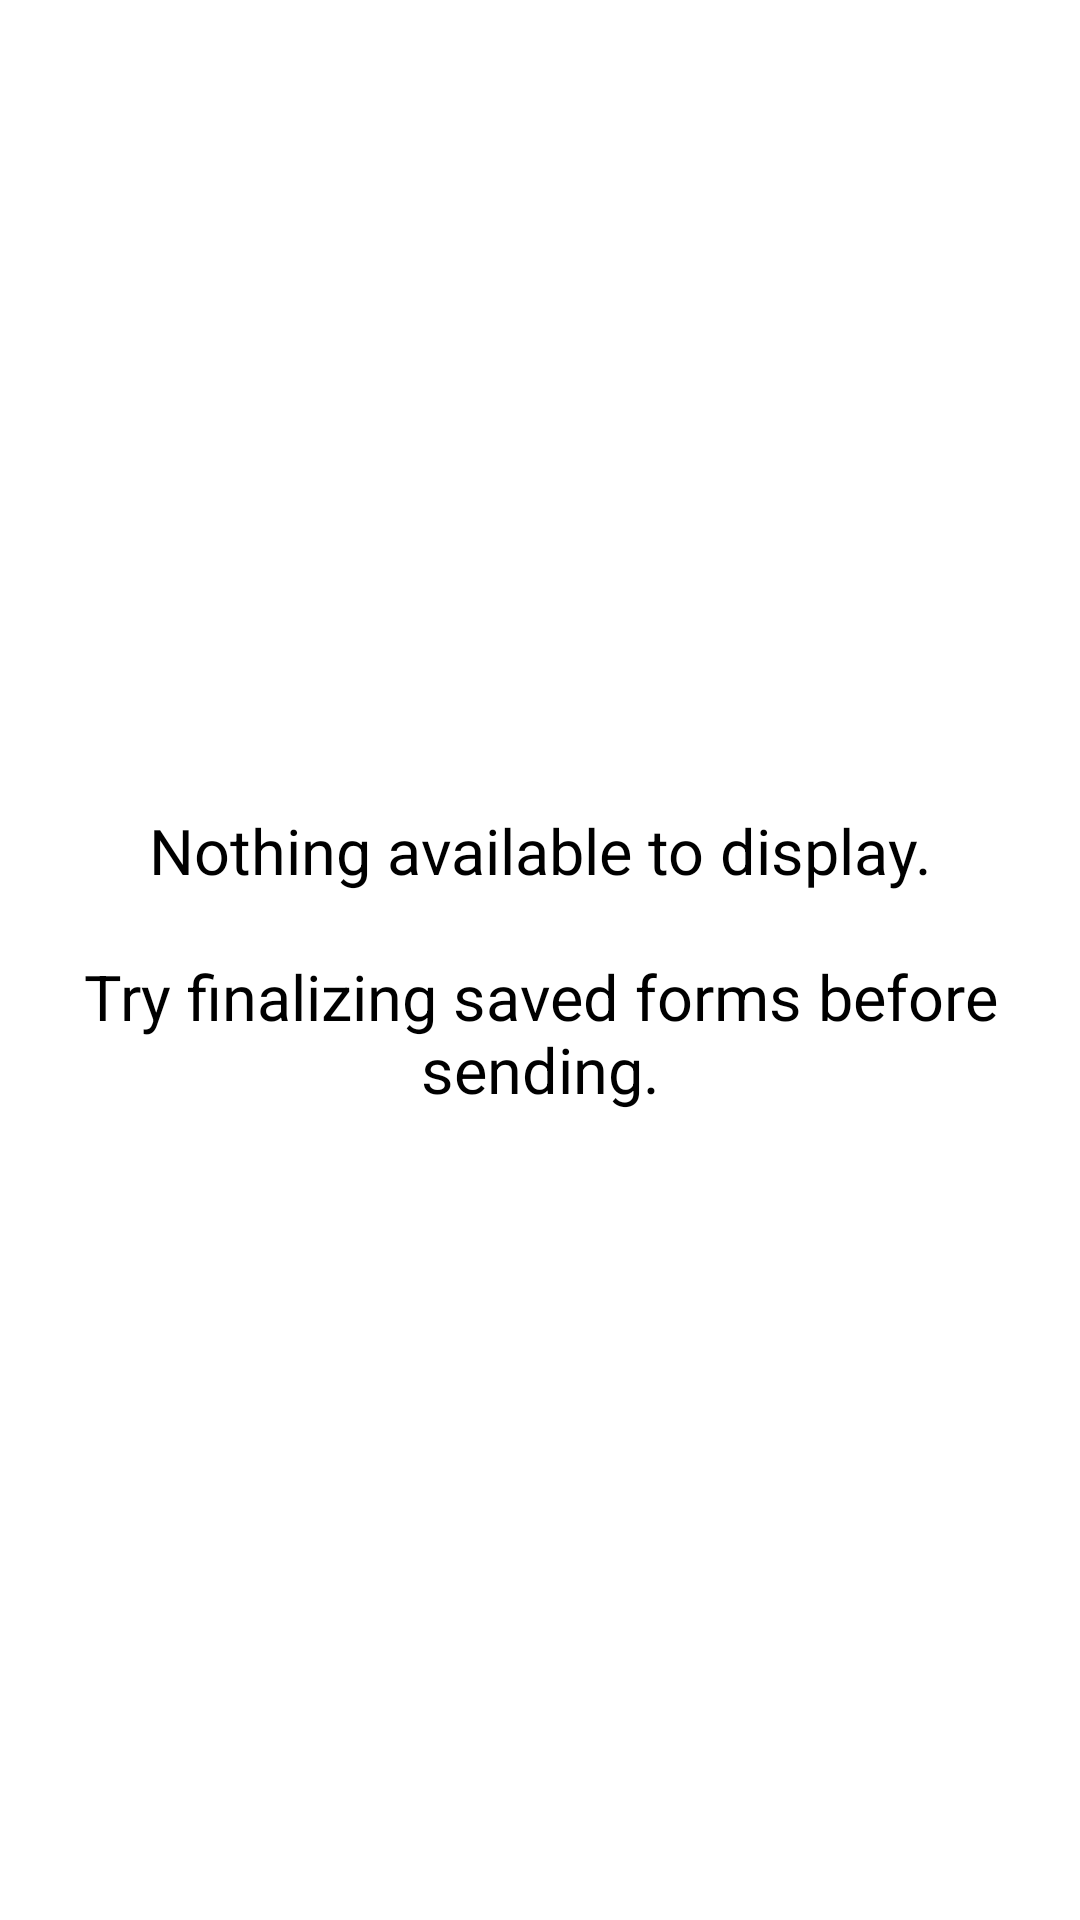

The Android layout XML behind this screen, and the referenced resources:
<!-- AndroidManifest.xml: application theme android:Theme.Light -->
<!-- res/layout/instance_uploader_list.xml -->
<?xml version="1.0" encoding="utf-8"?>

<RelativeLayout
	xmlns:android="http://schemas.android.com/apk/res/android"
	android:layout_width="fill_parent"
	android:layout_height="fill_parent"
	android:layout_alignParentTop="true">
	<LinearLayout
		android:layout_width="fill_parent"
		android:layout_height="wrap_content"
		android:orientation="horizontal"
		android:layout_alignParentBottom="true"
		android:id="@+id/buttonholder">
		<Button
			android:id="@+id/toggle_button"
			android:text="@string/toggle_selected"
			android:layout_width="wrap_content"
			android:layout_height="wrap_content"
			android:padding="12dp"
			android:textSize="@dimen/text_medium"
			android:layout_weight="1" />
		<Button
			android:id="@+id/upload_button"
			android:text="@string/send_selected_data"
			android:layout_width="wrap_content"
			android:layout_height="wrap_content"
			android:padding="12dp"
			android:textSize="@dimen/text_medium"
			android:layout_weight="1" />
	</LinearLayout>
	<ListView
		android:id="@android:id/list"
		android:layout_width="wrap_content"
		android:layout_height="wrap_content"
		android:layout_above="@+id/buttonholder"
		android:layout_alignParentTop="true" />
	<TextView
		android:id="@android:id/empty"
		android:layout_width="fill_parent"
		android:layout_height="fill_parent"
		android:text="@string/no_items_display_instances"
		android:textSize="@dimen/text_large"
		android:paddingLeft="20dp"
		android:paddingRight="20dp"
		android:gravity="center"
		android:background="@drawable/white"
		android:textColor="@drawable/black" />
</RelativeLayout>
<!-- resources referenced by this layout -->
<resources>
  <dimen name="text_large">21dp</dimen>
  <dimen name="text_medium">18dp</dimen>
  <string name="no_items_display_instances">Nothing available to display.\n\nTry finalizing saved forms before sending.</string>
  <string name="send_selected_data">Send Selected</string>
  <string name="toggle_selected">Toggle All</string>
</resources>
